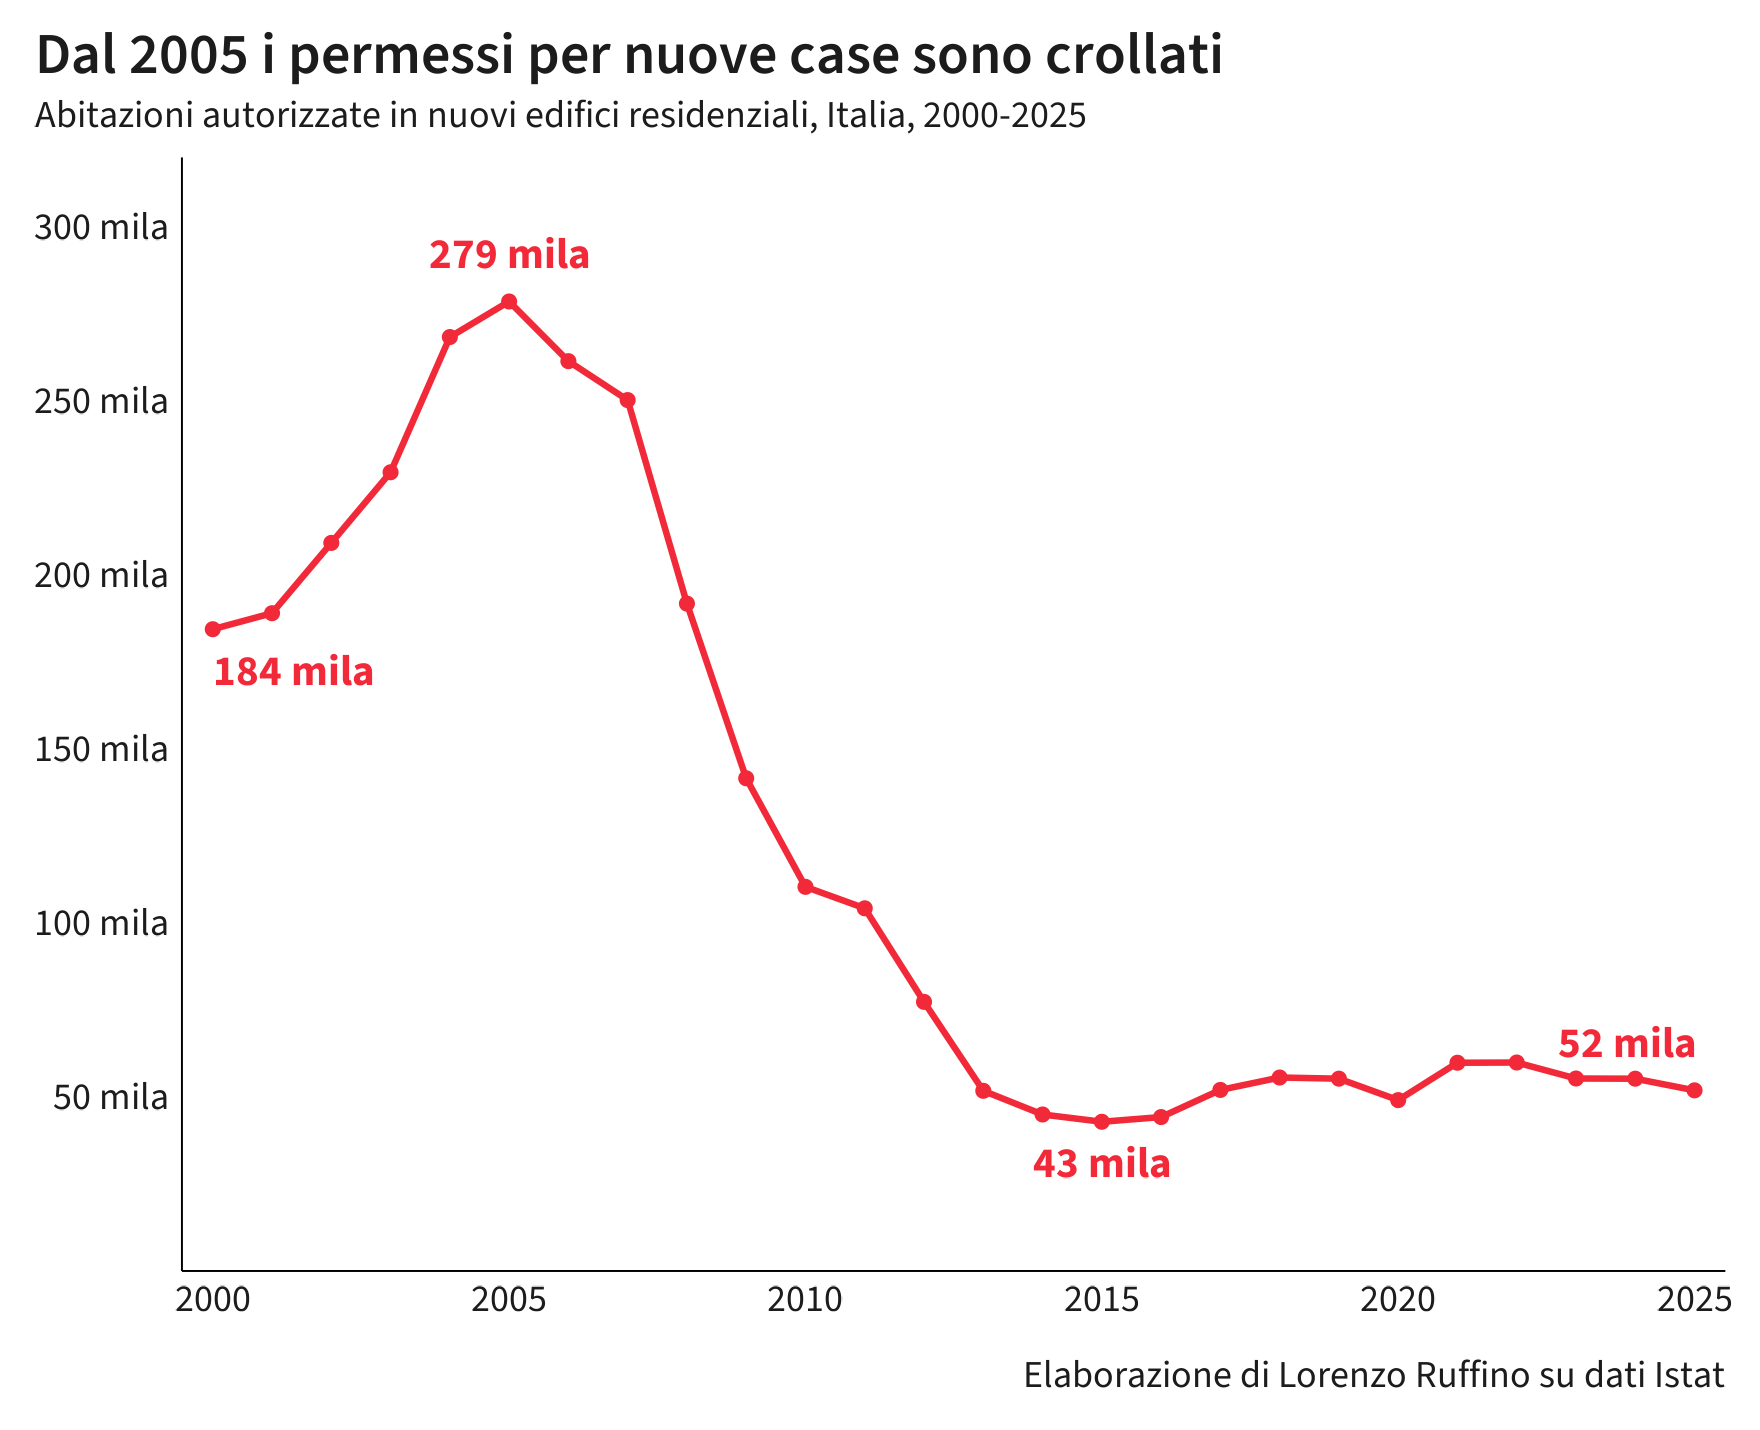

The file beside this chart, header and first rows:
anno, abitazioni, popolazione, valore
2000, 184424, 56923524, 3.24
2001, 189025, 56960692, 3.319
2002, 209228, 56993270, 3.671
2003, 229526, 57186378, 4.014
2004, 268385, 57611990, 4.658
2005, 278602, 58044368, 4.8
2006, 261455, 58288996, 4.485
2007, 250271, 58510725, 4.277
2008, 191783, 59001769, 3.25
2009, 141587, 59420592, 2.383
2010, 110386, 59690316, 1.849
2011, 104225, 59948497, 1.739
2012, 77337, 60105185, 1.287
2013, 51777, 60277309, 0.859
2014, 44971, 60345917, 0.7452
2015, 42879, 60295497, 0.7111
2016, 44231, 60163712, 0.7352
2017, 52027, 60066734, 0.8662
2018, 55596, 59937769, 0.9276
2019, 55262, 59816673, 0.9239
2020, 49100, 59641488, 0.8233
2021, 59839, 59236213, 1.01
2022, 59904, 59030133, 1.015
2023, 55309, 58997201, 0.9375
2024, 55256, 58971230, 0.937
2025, 51908, 58943464, 0.8806
